13-way image classification set "type_data" from GitHub (ChrisJFarr/GoodwillComputerVision); label vocabulary: mens jeans, mens pants, mens shirts, mens shorts, sweats, t-shirts, womens dresses, womens jeans, womens pants, womens shirts, womens shorts, womens skirts, womens sleeveless shirts.

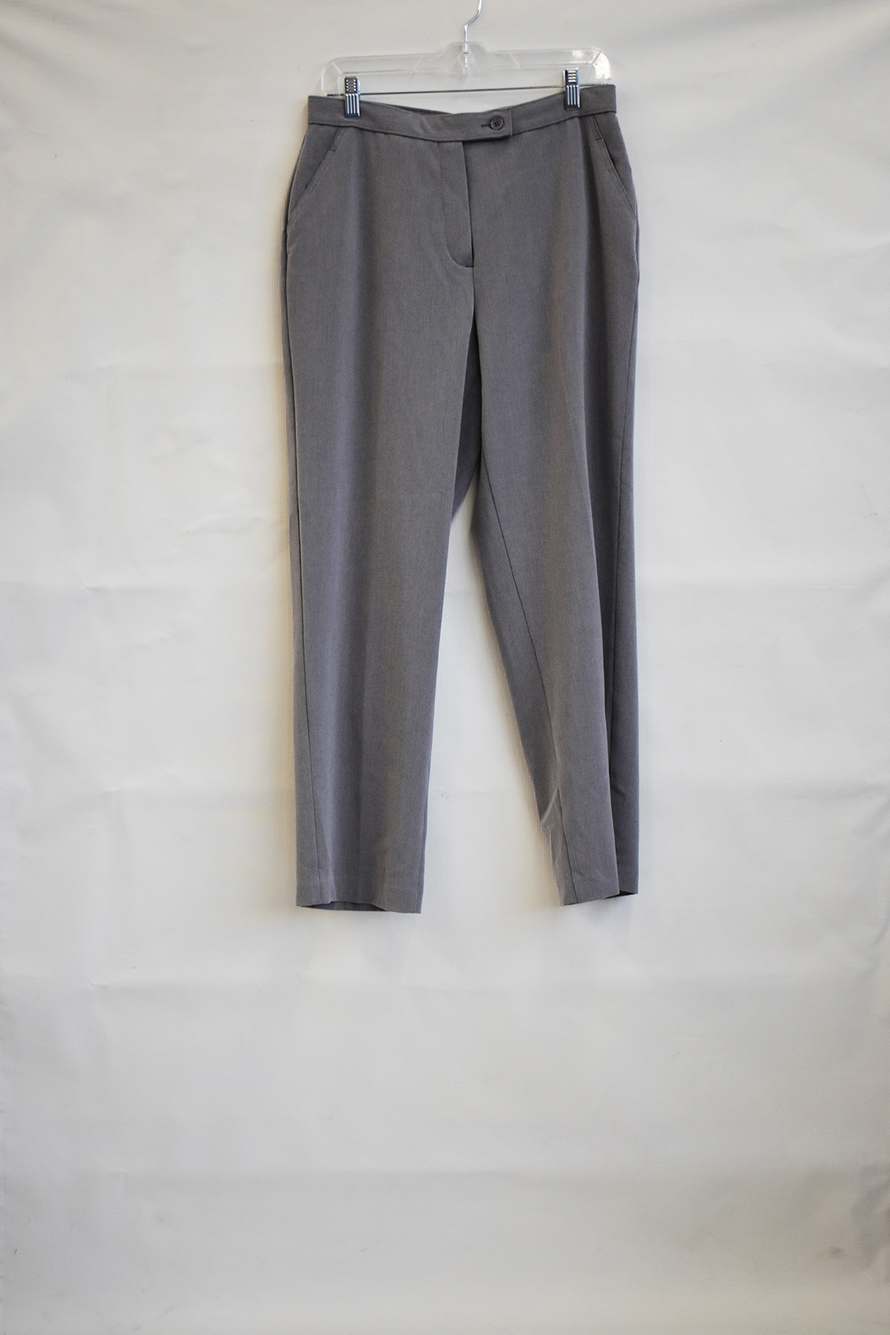
Label: womens pants

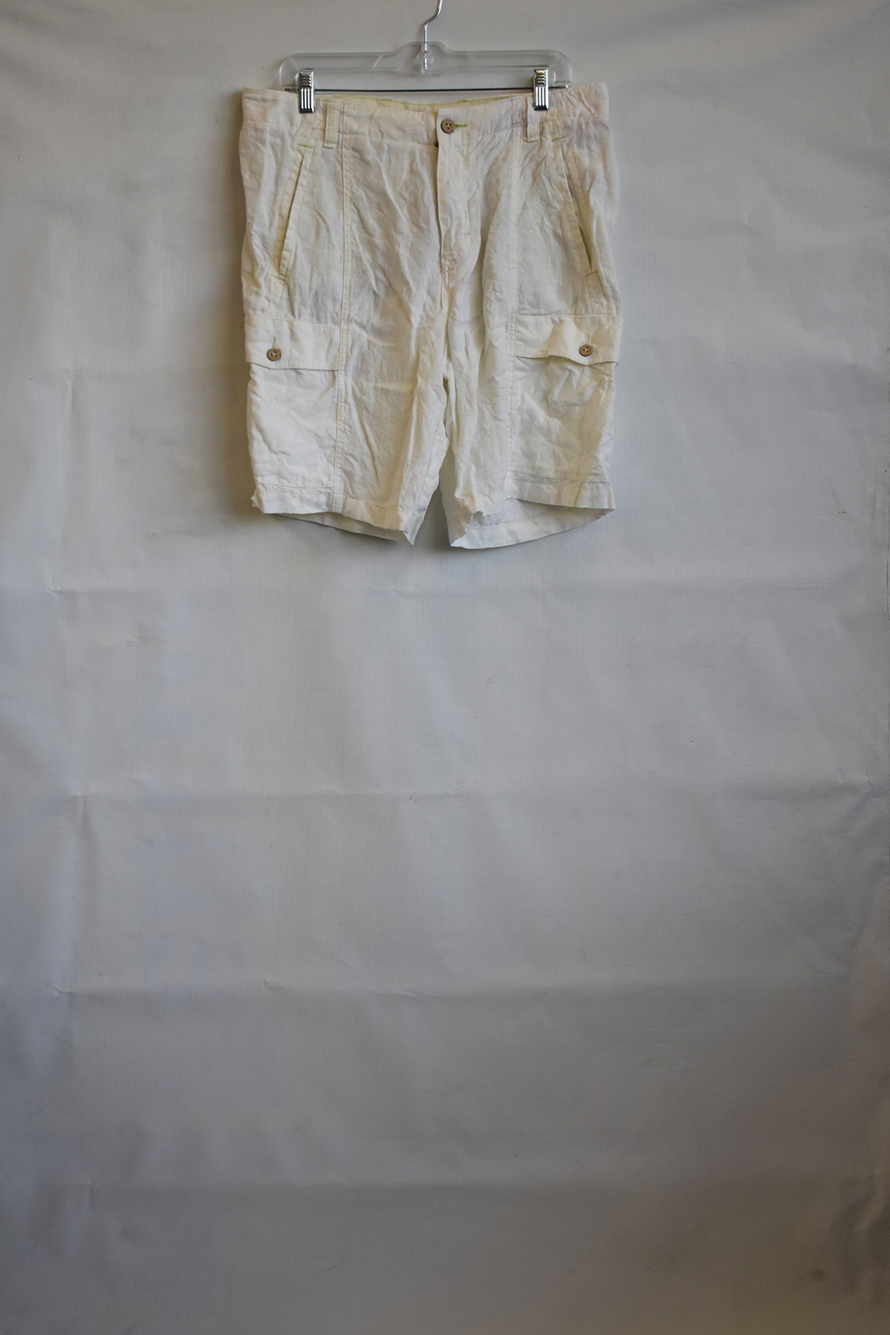
Label: mens shorts

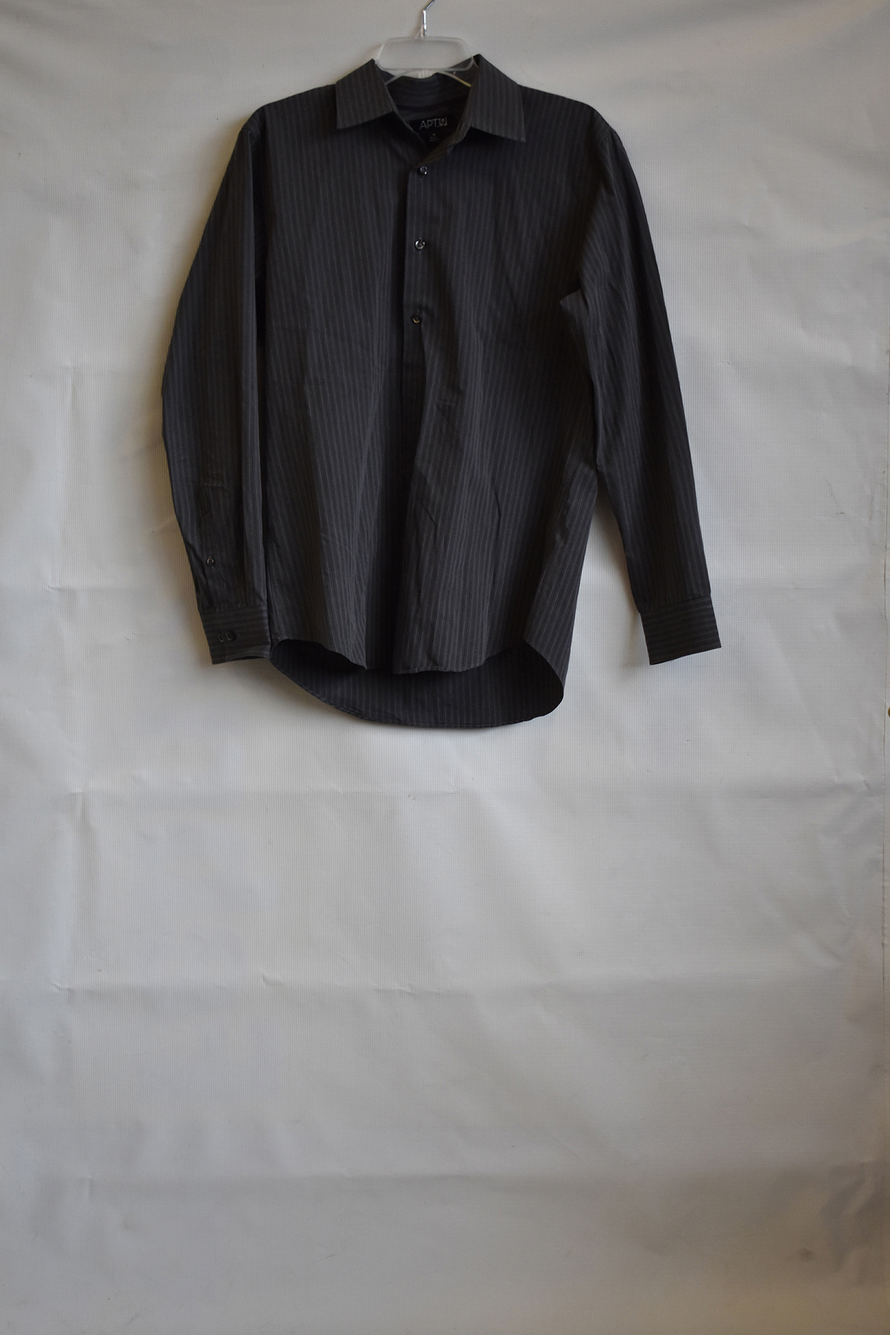
Label: mens shirts

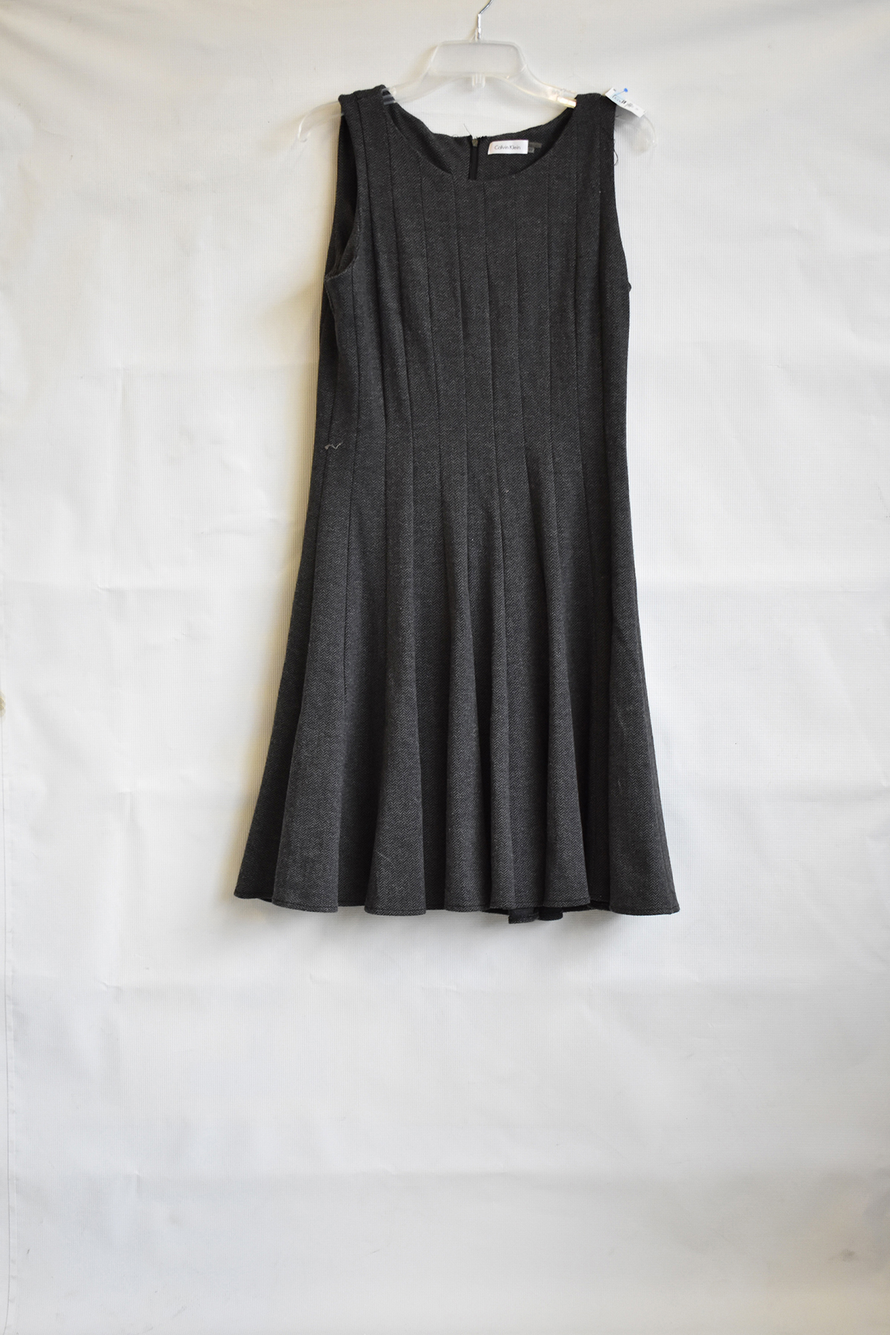
Label: womens dresses

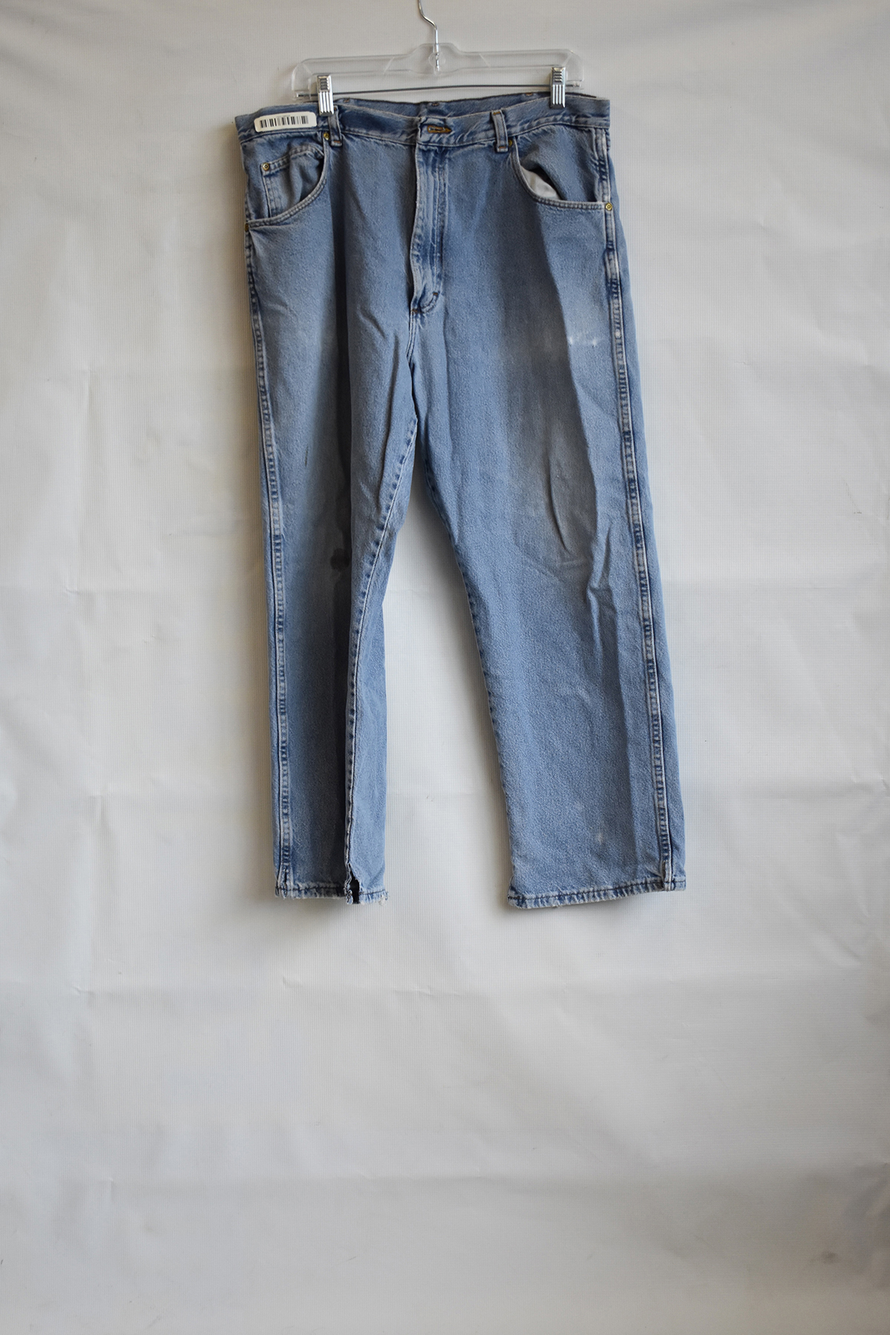
Label: mens jeans

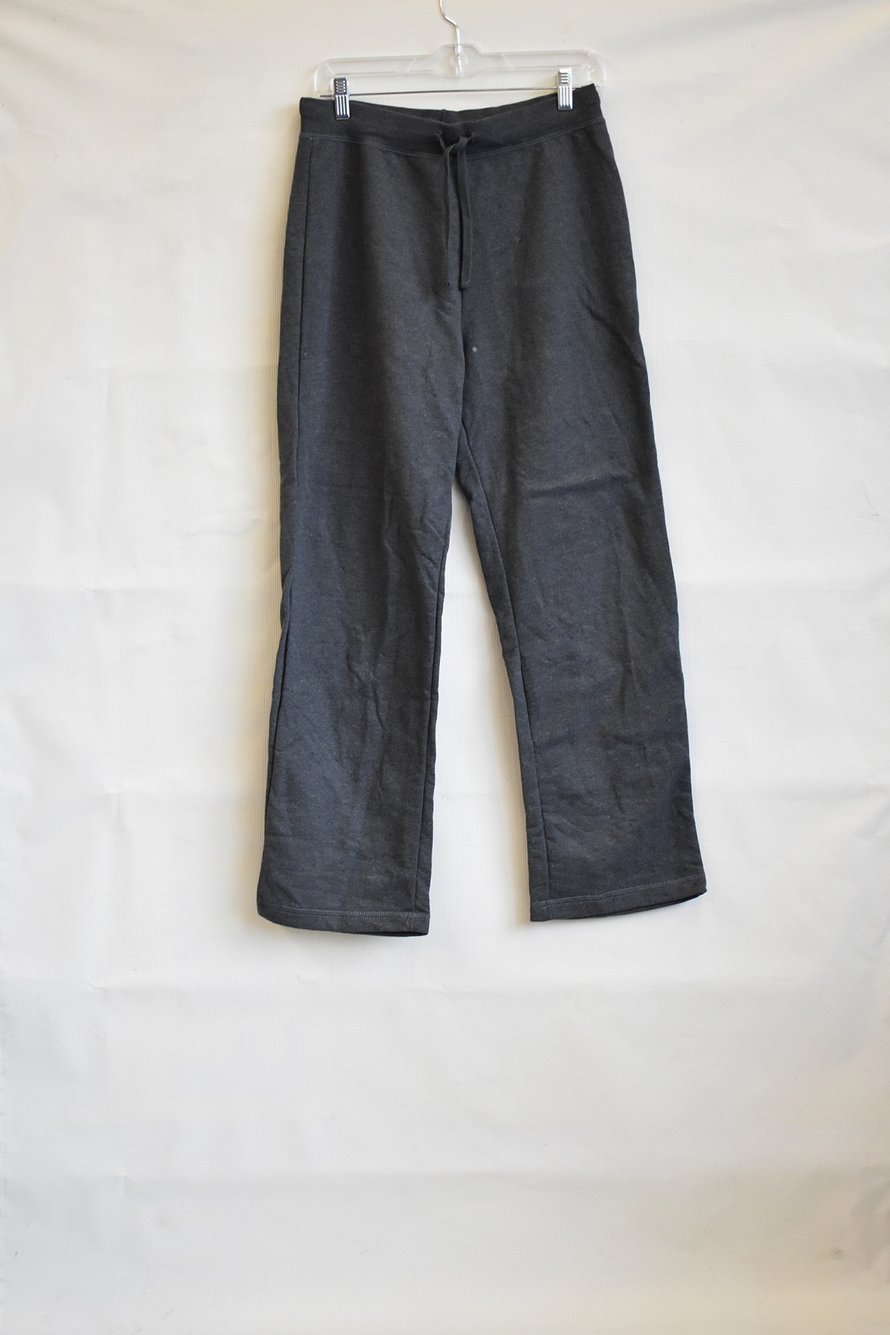
Label: sweats
